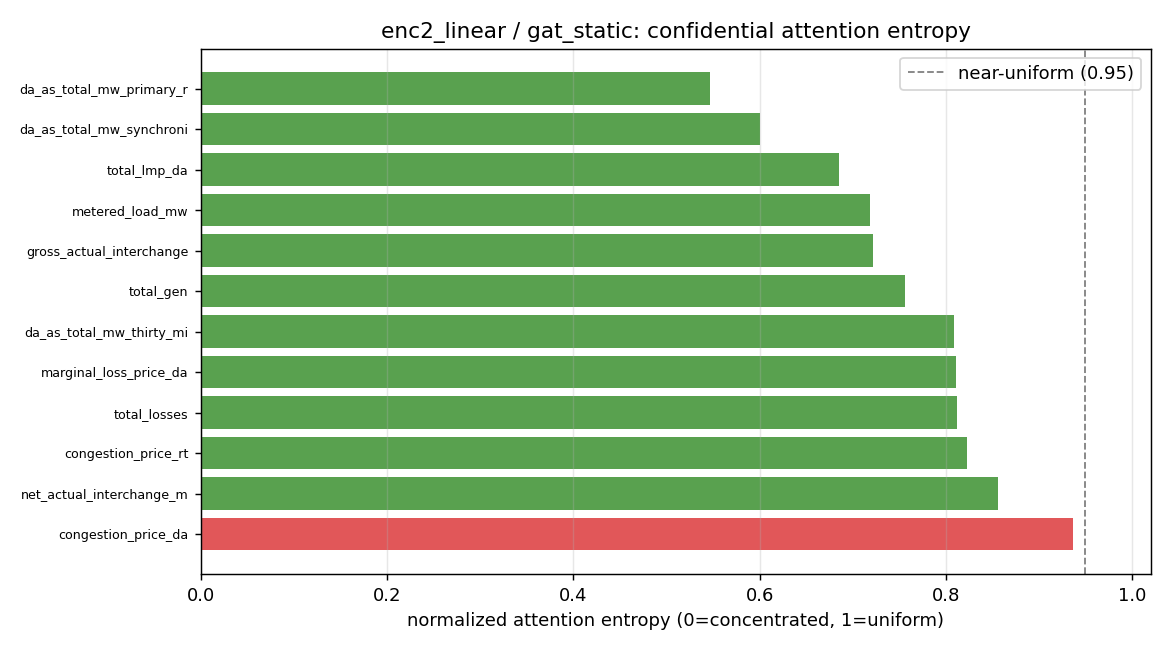

The table this chart was drawn from, first rows:
target, degree, entropy_norm, max_weight, uniform_weight, top_source
da_as_total_mw_primary_reserve, 18, 0.5469, 0.427, 0.0556, da_as_nsr_mw_primary_reserve
da_as_total_mw_synchronized_reserve, 15, 0.6006, 0.3119, 0.0667, da_as_nsr_mw_primary_reserve
total_lmp_da, 29, 0.6851, 0.4551, 0.0345, system_energy_price_da
metered_load_mw, 30, 0.7186, 0.3089, 0.0333, forecast_load_mw_latest_available
gross_actual_interchange_mw, 19, 0.7217, 0.4455, 0.0526, gross_inadv_interchange_mw
total_gen, 27, 0.7559, 0.2769, 0.037, forecast_load_mw_latest_available
da_as_total_mw_thirty_minutes_reserve, 24, 0.8093, 0.1883, 0.0417, gen_fuel_nuclear_mw
marginal_loss_price_da, 23, 0.8106, 0.2661, 0.0435, system_energy_price_da
total_losses, 22, 0.8117, 0.145, 0.0455, gen_fuel_coal_mw
congestion_price_rt, 19, 0.8225, 0.2275, 0.0526, marginal_loss_price_rt
net_actual_interchange_mw, 19, 0.8559, 0.2651, 0.0526, gross_sched_interchange_mw
congestion_price_da, 20, 0.937, 0.1476, 0.05, system_energy_price_da
